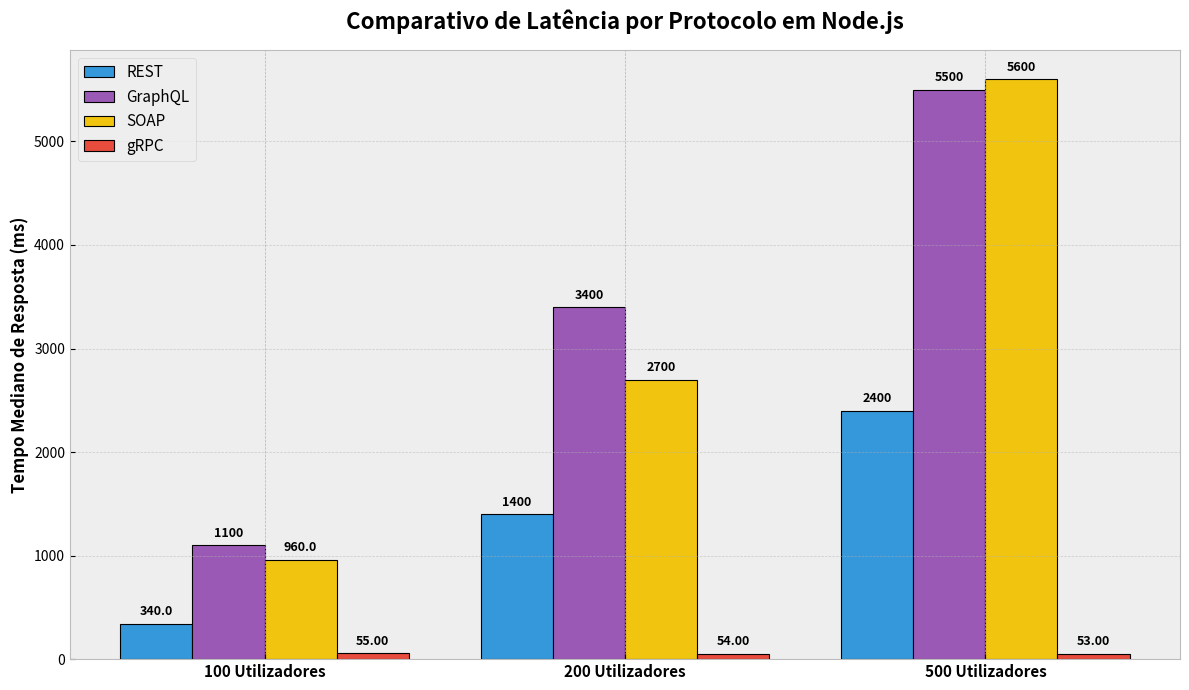
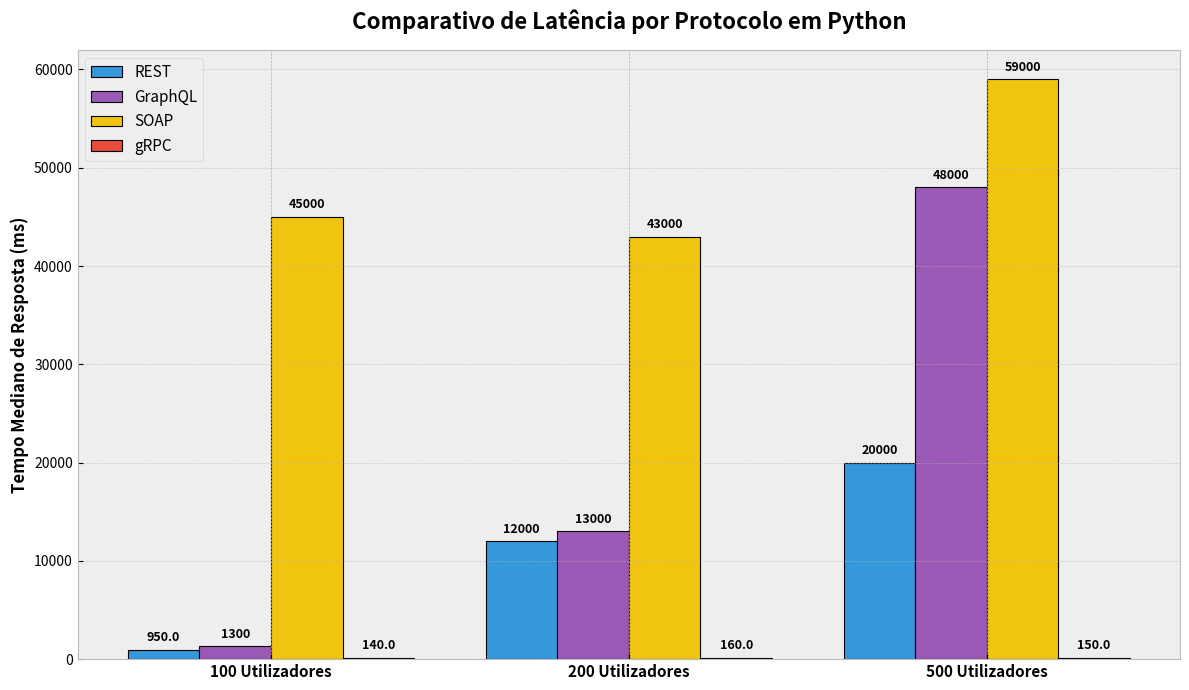
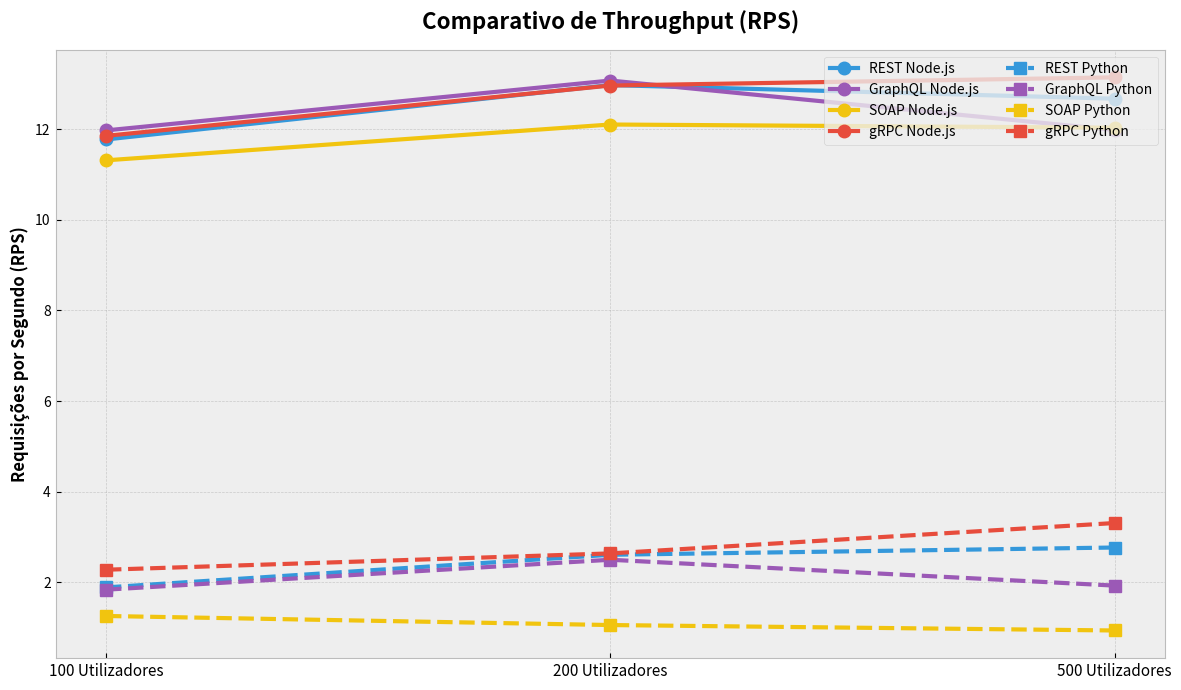
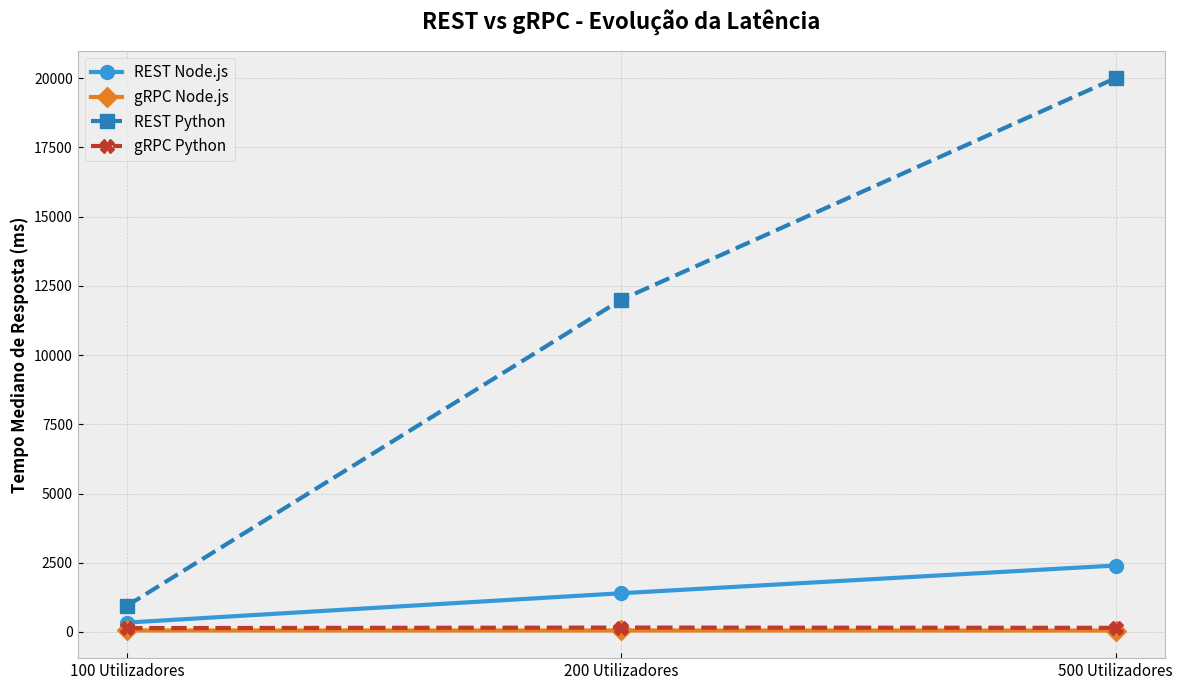
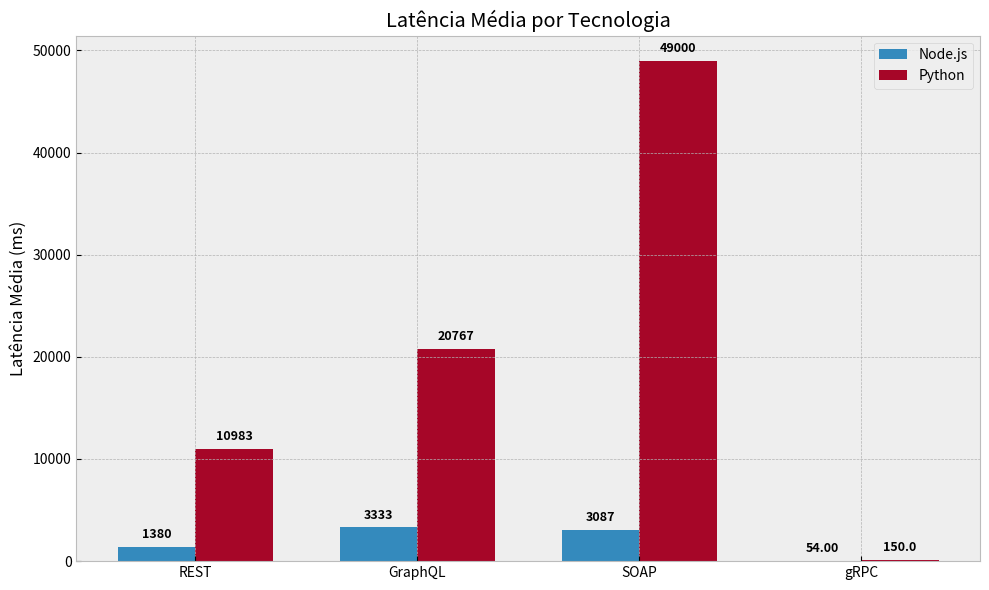
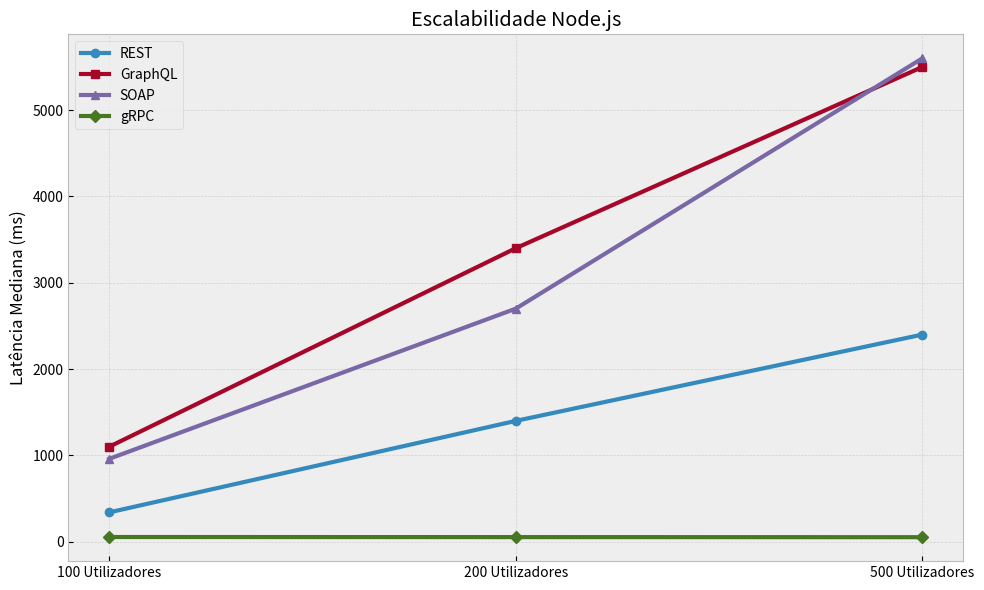
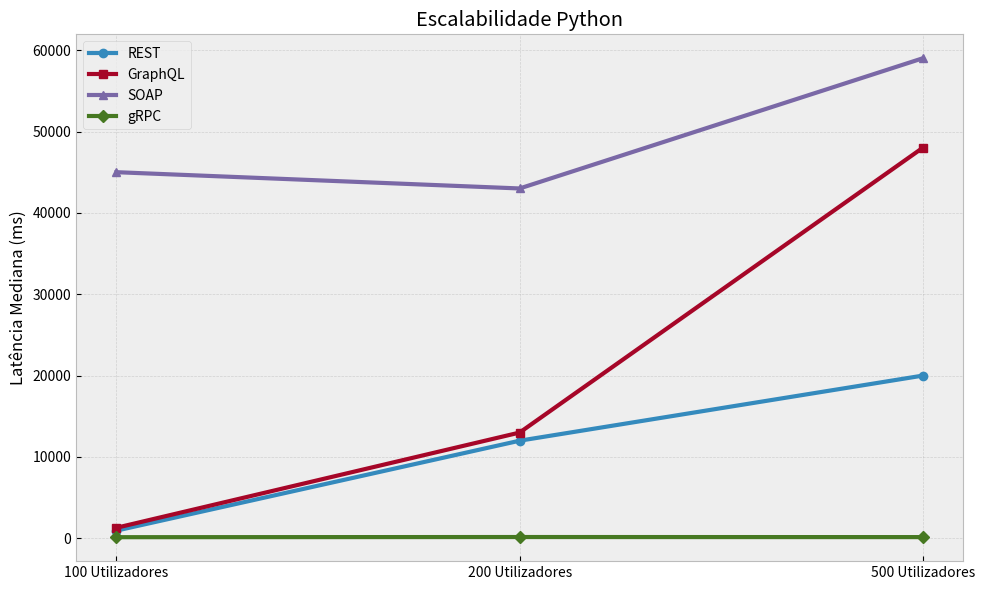
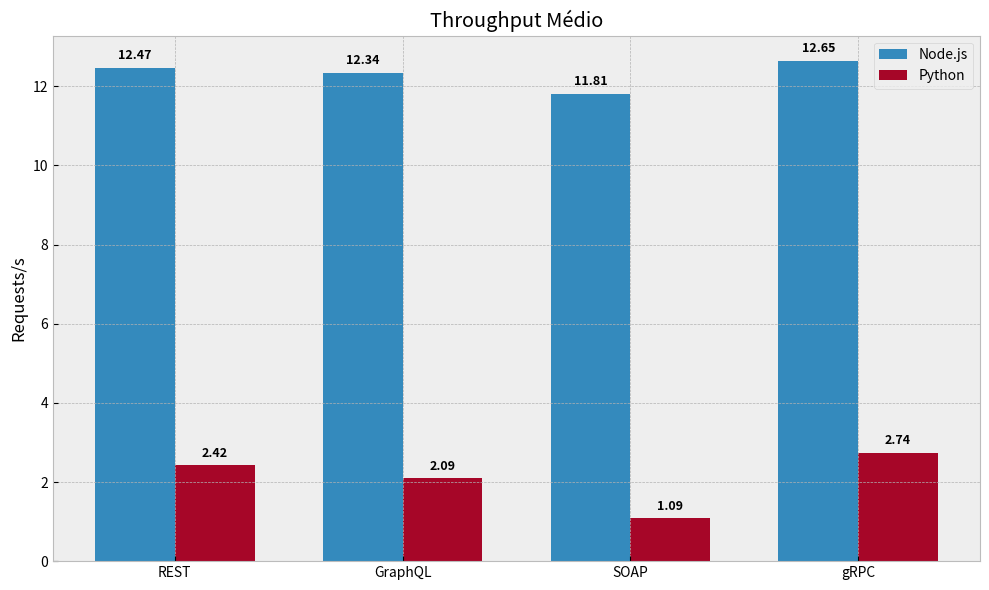
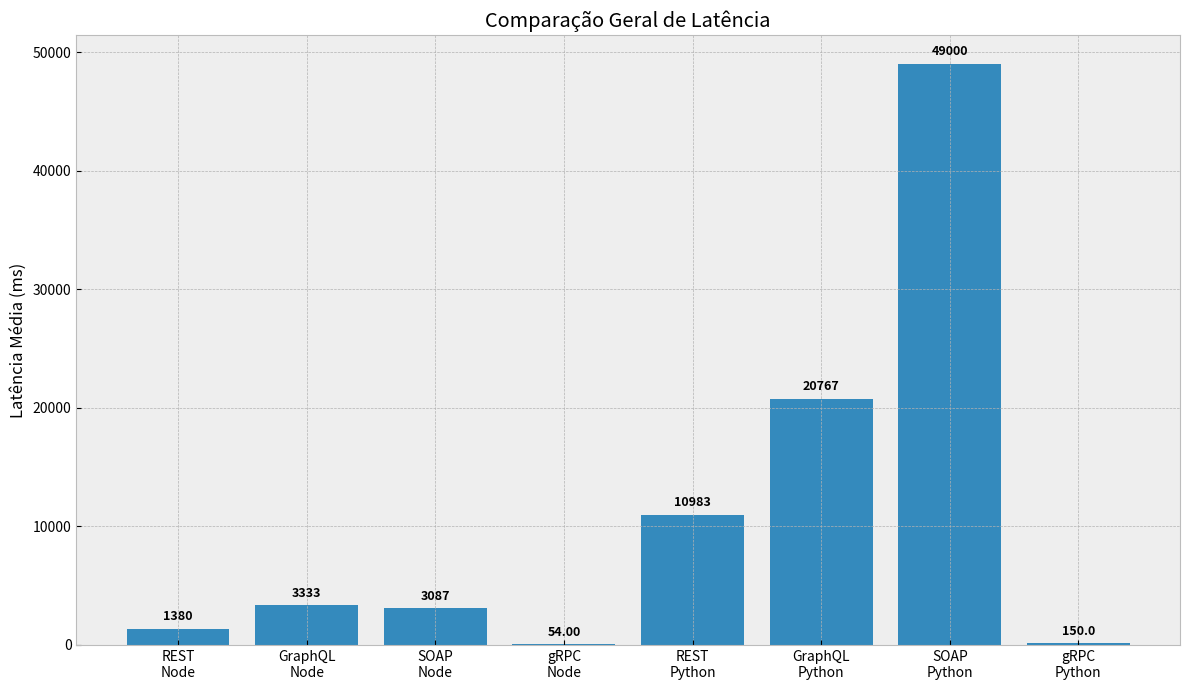

Recreate these plots in Python, in order.
import matplotlib.pyplot as plt
import numpy as np

# Estilo base
plt.style.use('bmh')

# ==========================================
# 1. DADOS REAIS EXTRAÍDOS DOS TESTES
# ==========================================

cenarios = ['100 Utilizadores', '200 Utilizadores', '500 Utilizadores']
x = np.arange(len(cenarios))
largura = 0.2

# ==========================================
# NODE.JS
# ==========================================

# Latência Mediana (ms)
node_rest = [340, 1400, 2400]
node_graphql = [1100, 3400, 5500]
node_soap = [960, 2700, 5600]
node_grpc = [55, 54, 53]

# Throughput (Requests/s)
node_rest_rps = [11.77, 12.97, 12.67]
node_graphql_rps = [11.97, 13.07, 11.98]
node_soap_rps = [11.31, 12.10, 12.03]
node_grpc_rps = [11.85, 12.96, 13.14]

# ==========================================
# PYTHON
# ==========================================

# Latência Mediana (ms)
py_rest = [950, 12000, 20000]
py_graphql = [1300, 13000, 48000]
py_soap = [45000, 43000, 59000]
py_grpc = [140, 160, 150]

# Throughput (Requests/s)
py_rest_rps = [1.89, 2.61, 2.77]
py_graphql_rps = [1.84, 2.50, 1.93]
py_soap_rps = [1.26, 1.06, 0.94]
py_grpc_rps = [2.28, 2.64, 3.31]

# ==========================================
# CORES
# ==========================================

cor_rest = '#3498db'
cor_graphql = '#9b59b6'
cor_soap = '#f1c40f'
cor_grpc = '#e74c3c'

# ==========================================
# FUNÇÃO PARA ADICIONAR RÓTULOS
# ==========================================

def adicionar_rotulos(ax, barras):
    for barra in barras:
        altura = barra.get_height()

        if altura == 0:
            continue

        if altura >= 1000:
            texto = f'{altura:.0f}'
        elif altura >= 100:
            texto = f'{altura:.1f}'
        else:
            texto = f'{altura:.2f}'

        ax.annotate(
            texto,
            xy=(barra.get_x() + barra.get_width()/2, altura),
            xytext=(0, 4),
            textcoords="offset points",
            ha='center',
            va='bottom',
            fontsize=9,
            fontweight='bold'
        )

# ==========================================
# FIGURA 1 E 2 - LATÊNCIA
# ==========================================

def gerar_grafico_latencia(
    titulo,
    nome_ficheiro,
    dados_rest,
    dados_graphql,
    dados_soap,
    dados_grpc
):
    fig, ax = plt.subplots(figsize=(12, 7))

    bar1 = ax.bar(
        x - largura*1.5,
        dados_rest,
        largura,
        label='REST',
        color=cor_rest,
        edgecolor='black',
        linewidth=0.8
    )

    bar2 = ax.bar(
        x - largura*0.5,
        dados_graphql,
        largura,
        label='GraphQL',
        color=cor_graphql,
        edgecolor='black',
        linewidth=0.8
    )

    bar3 = ax.bar(
        x + largura*0.5,
        dados_soap,
        largura,
        label='SOAP',
        color=cor_soap,
        edgecolor='black',
        linewidth=0.8
    )

    bar4 = ax.bar(
        x + largura*1.5,
        dados_grpc,
        largura,
        label='gRPC',
        color=cor_grpc,
        edgecolor='black',
        linewidth=0.8
    )

    ax.set_title(
        titulo,
        fontsize=16,
        fontweight='bold',
        pad=15
    )

    ax.set_ylabel(
        'Tempo Mediano de Resposta (ms)',
        fontsize=12,
        fontweight='bold'
    )

    ax.set_xticks(x)
    ax.set_xticklabels(
        cenarios,
        fontsize=11,
        fontweight='bold'
    )

    ax.legend(fontsize=11)

    ax.grid(
        True,
        axis='y',
        alpha=0.6,
        linestyle='--'
    )

    adicionar_rotulos(ax, bar1)
    adicionar_rotulos(ax, bar2)
    adicionar_rotulos(ax, bar3)
    adicionar_rotulos(ax, bar4)

    plt.tight_layout()
    plt.savefig(
        nome_ficheiro,
        dpi=300,
        bbox_inches='tight'
    )
    plt.close()

# ==========================================
# FIGURA 3 - THROUGHPUT
# ==========================================

def gerar_grafico_rps():
    fig, ax = plt.subplots(figsize=(12, 7))

    kw_node = {
        'linewidth': 3,
        'markersize': 9
    }

    kw_py = {
        'linestyle': '--',
        'linewidth': 3,
        'markersize': 9
    }

    ax.plot(
        cenarios,
        node_rest_rps,
        marker='o',
        label='REST Node.js',
        color=cor_rest,
        **kw_node
    )

    ax.plot(
        cenarios,
        node_graphql_rps,
        marker='o',
        label='GraphQL Node.js',
        color=cor_graphql,
        **kw_node
    )

    ax.plot(
        cenarios,
        node_soap_rps,
        marker='o',
        label='SOAP Node.js',
        color=cor_soap,
        **kw_node
    )

    ax.plot(
        cenarios,
        node_grpc_rps,
        marker='o',
        label='gRPC Node.js',
        color=cor_grpc,
        **kw_node
    )

    ax.plot(
        cenarios,
        py_rest_rps,
        marker='s',
        label='REST Python',
        color=cor_rest,
        **kw_py
    )

    ax.plot(
        cenarios,
        py_graphql_rps,
        marker='s',
        label='GraphQL Python',
        color=cor_graphql,
        **kw_py
    )

    ax.plot(
        cenarios,
        py_soap_rps,
        marker='s',
        label='SOAP Python',
        color=cor_soap,
        **kw_py
    )

    ax.plot(
        cenarios,
        py_grpc_rps,
        marker='s',
        label='gRPC Python',
        color=cor_grpc,
        **kw_py
    )

    ax.set_title(
        'Comparativo de Throughput (RPS)',
        fontsize=16,
        fontweight='bold',
        pad=15
    )

    ax.set_ylabel(
        'Requisições por Segundo (RPS)',
        fontsize=12,
        fontweight='bold'
    )

    ax.tick_params(axis='x', labelsize=11)

    ax.grid(True, alpha=0.6, linestyle='--')

    ax.legend(
        ncol=2,
        fontsize=10,
        loc='upper right'
    )

    plt.tight_layout()

    plt.savefig(
        'grafico_rps.png',
        dpi=300,
        bbox_inches='tight'
    )

    plt.close()

# ==========================================
# FIGURA 4 - REST VS gRPC
# ==========================================

def gerar_grafico_rest_vs_grpc():
    fig, ax = plt.subplots(figsize=(12, 7))

    kw_linha = {
        'linewidth': 3,
        'markersize': 10
    }

    ax.plot(
        cenarios,
        node_rest,
        marker='o',
        label='REST Node.js',
        color=cor_rest,
        **kw_linha
    )

    ax.plot(
        cenarios,
        node_grpc,
        marker='D',
        label='gRPC Node.js',
        color='#e67e22',
        **kw_linha
    )

    ax.plot(
        cenarios,
        py_rest,
        marker='s',
        linestyle='--',
        label='REST Python',
        color='#2980b9',
        **kw_linha
    )

    ax.plot(
        cenarios,
        py_grpc,
        marker='X',
        linestyle='--',
        label='gRPC Python',
        color='#c0392b',
        **kw_linha
    )

    ax.set_title(
        'REST vs gRPC - Evolução da Latência',
        fontsize=16,
        fontweight='bold',
        pad=15
    )

    ax.set_ylabel(
        'Tempo Mediano de Resposta (ms)',
        fontsize=12,
        fontweight='bold'
    )

    ax.tick_params(axis='x', labelsize=11)

    ax.grid(True, alpha=0.6, linestyle='--')

    ax.legend(fontsize=11)

    plt.tight_layout()

    plt.savefig(
        'grafico_rest_vs_grpc.png',
        dpi=300,
        bbox_inches='tight'
    )

    plt.close()

# ==========================================
# FIGURA 5 - NODE VS PYTHON
# ==========================================

def grafico_node_vs_python():
    protocolos = ['REST', 'GraphQL', 'SOAP', 'gRPC']

    node = [
        np.mean(node_rest),
        np.mean(node_graphql),
        np.mean(node_soap),
        np.mean(node_grpc)
    ]

    python = [
        np.mean(py_rest),
        np.mean(py_graphql),
        np.mean(py_soap),
        np.mean(py_grpc)
    ]

    x = np.arange(len(protocolos))
    largura = 0.35

    fig, ax = plt.subplots(figsize=(10, 6))

    barras1 = ax.bar(x - largura/2, node, largura, label='Node.js')
    barras2 = ax.bar(x + largura/2, python, largura, label='Python')

    ax.set_title('Latência Média por Tecnologia')
    ax.set_ylabel('Latência Média (ms)')
    ax.set_xticks(x)
    ax.set_xticklabels(protocolos)

    adicionar_rotulos(ax, barras1)
    adicionar_rotulos(ax, barras2)

    ax.legend()

    plt.tight_layout()
    plt.savefig('node_vs_python.png', dpi=300)
    plt.close()


# ==========================================
# FIGURA 6 - ESCALABILIDADE NODE.JS
# ==========================================

def grafico_node_linhas():
    fig, ax = plt.subplots(figsize=(10, 6))

    ax.plot(cenarios, node_rest, marker='o', linewidth=3, label='REST')
    ax.plot(cenarios, node_graphql, marker='s', linewidth=3, label='GraphQL')
    ax.plot(cenarios, node_soap, marker='^', linewidth=3, label='SOAP')
    ax.plot(cenarios, node_grpc, marker='D', linewidth=3, label='gRPC')

    ax.set_title('Escalabilidade Node.js')
    ax.set_ylabel('Latência Mediana (ms)')

    ax.grid(True, alpha=0.5)
    ax.legend()

    plt.tight_layout()
    plt.savefig('node_linhas.png', dpi=300)
    plt.close()


# ==========================================
# FIGURA 7 - ESCALABILIDADE PYTHON
# ==========================================

def grafico_python_linhas():
    fig, ax = plt.subplots(figsize=(10, 6))

    ax.plot(cenarios, py_rest, marker='o', linewidth=3, label='REST')
    ax.plot(cenarios, py_graphql, marker='s', linewidth=3, label='GraphQL')
    ax.plot(cenarios, py_soap, marker='^', linewidth=3, label='SOAP')
    ax.plot(cenarios, py_grpc, marker='D', linewidth=3, label='gRPC')

    ax.set_title('Escalabilidade Python')
    ax.set_ylabel('Latência Mediana (ms)')

    ax.grid(True, alpha=0.5)
    ax.legend()

    plt.tight_layout()
    plt.savefig('python_linhas.png', dpi=300)
    plt.close()


# ==========================================
# FIGURA 8 - THROUGHPUT MÉDIO
# ==========================================

def grafico_throughput_medio():
    protocolos = ['REST', 'GraphQL', 'SOAP', 'gRPC']

    node = [
        np.mean(node_rest_rps),
        np.mean(node_graphql_rps),
        np.mean(node_soap_rps),
        np.mean(node_grpc_rps)
    ]

    python = [
        np.mean(py_rest_rps),
        np.mean(py_graphql_rps),
        np.mean(py_soap_rps),
        np.mean(py_grpc_rps)
    ]

    x = np.arange(len(protocolos))
    largura = 0.35

    fig, ax = plt.subplots(figsize=(10, 6))

    barras1 = ax.bar(x - largura/2, node, largura, label='Node.js')
    barras2 = ax.bar(x + largura/2, python, largura, label='Python')

    ax.set_title('Throughput Médio')
    ax.set_ylabel('Requests/s')

    ax.set_xticks(x)
    ax.set_xticklabels(protocolos)

    adicionar_rotulos(ax, barras1)
    adicionar_rotulos(ax, barras2)

    ax.legend()

    plt.tight_layout()
    plt.savefig('throughput_medio.png', dpi=300)
    plt.close()


# ==========================================
# FIGURA 9 - COMPARAÇÃO GERAL
# ==========================================

def grafico_geral():
    tecnologias = [
        'REST\nNode',
        'GraphQL\nNode',
        'SOAP\nNode',
        'gRPC\nNode',
        'REST\nPython',
        'GraphQL\nPython',
        'SOAP\nPython',
        'gRPC\nPython'
    ]

    valores = [
        np.mean(node_rest),
        np.mean(node_graphql),
        np.mean(node_soap),
        np.mean(node_grpc),
        np.mean(py_rest),
        np.mean(py_graphql),
        np.mean(py_soap),
        np.mean(py_grpc)
    ]

    fig, ax = plt.subplots(figsize=(12, 7))

    barras = ax.bar(tecnologias, valores)

    ax.set_title('Comparação Geral de Latência')
    ax.set_ylabel('Latência Média (ms)')

    adicionar_rotulos(ax, barras)

    plt.tight_layout()
    plt.savefig('comparacao_geral.png', dpi=300)
    plt.close()   
# ==========================================
# EXECUÇÃO
# ==========================================

print("A gerar Figura 1 - Node.js...")
gerar_grafico_latencia(
    'Comparativo de Latência por Protocolo em Node.js',
    'grafico_comparativo_node.png',
    node_rest,
    node_graphql,
    node_soap,
    node_grpc
)

print("A gerar Figura 2 - Python...")
gerar_grafico_latencia(
    'Comparativo de Latência por Protocolo em Python',
    'grafico_comparativo_python.png',
    py_rest,
    py_graphql,
    py_soap,
    py_grpc
)

print("A gerar Figura 3 - Throughput...")
gerar_grafico_rps()

print("A gerar Figura 4 - REST vs gRPC...")
gerar_grafico_rest_vs_grpc()

print("A gerar Figura 5 - Node vs Python...")
grafico_node_vs_python()

print("A gerar Figura 6 - Escalabilidade Node.js...")
grafico_node_linhas()

print("A gerar Figura 7 - Escalabilidade Python...")
grafico_python_linhas()

print("A gerar Figura 8 - Throughput Médio...")
grafico_throughput_medio()

print("A gerar Figura 9 - Comparação Geral...")
grafico_geral()

print("\nGráficos gerados com sucesso!")
